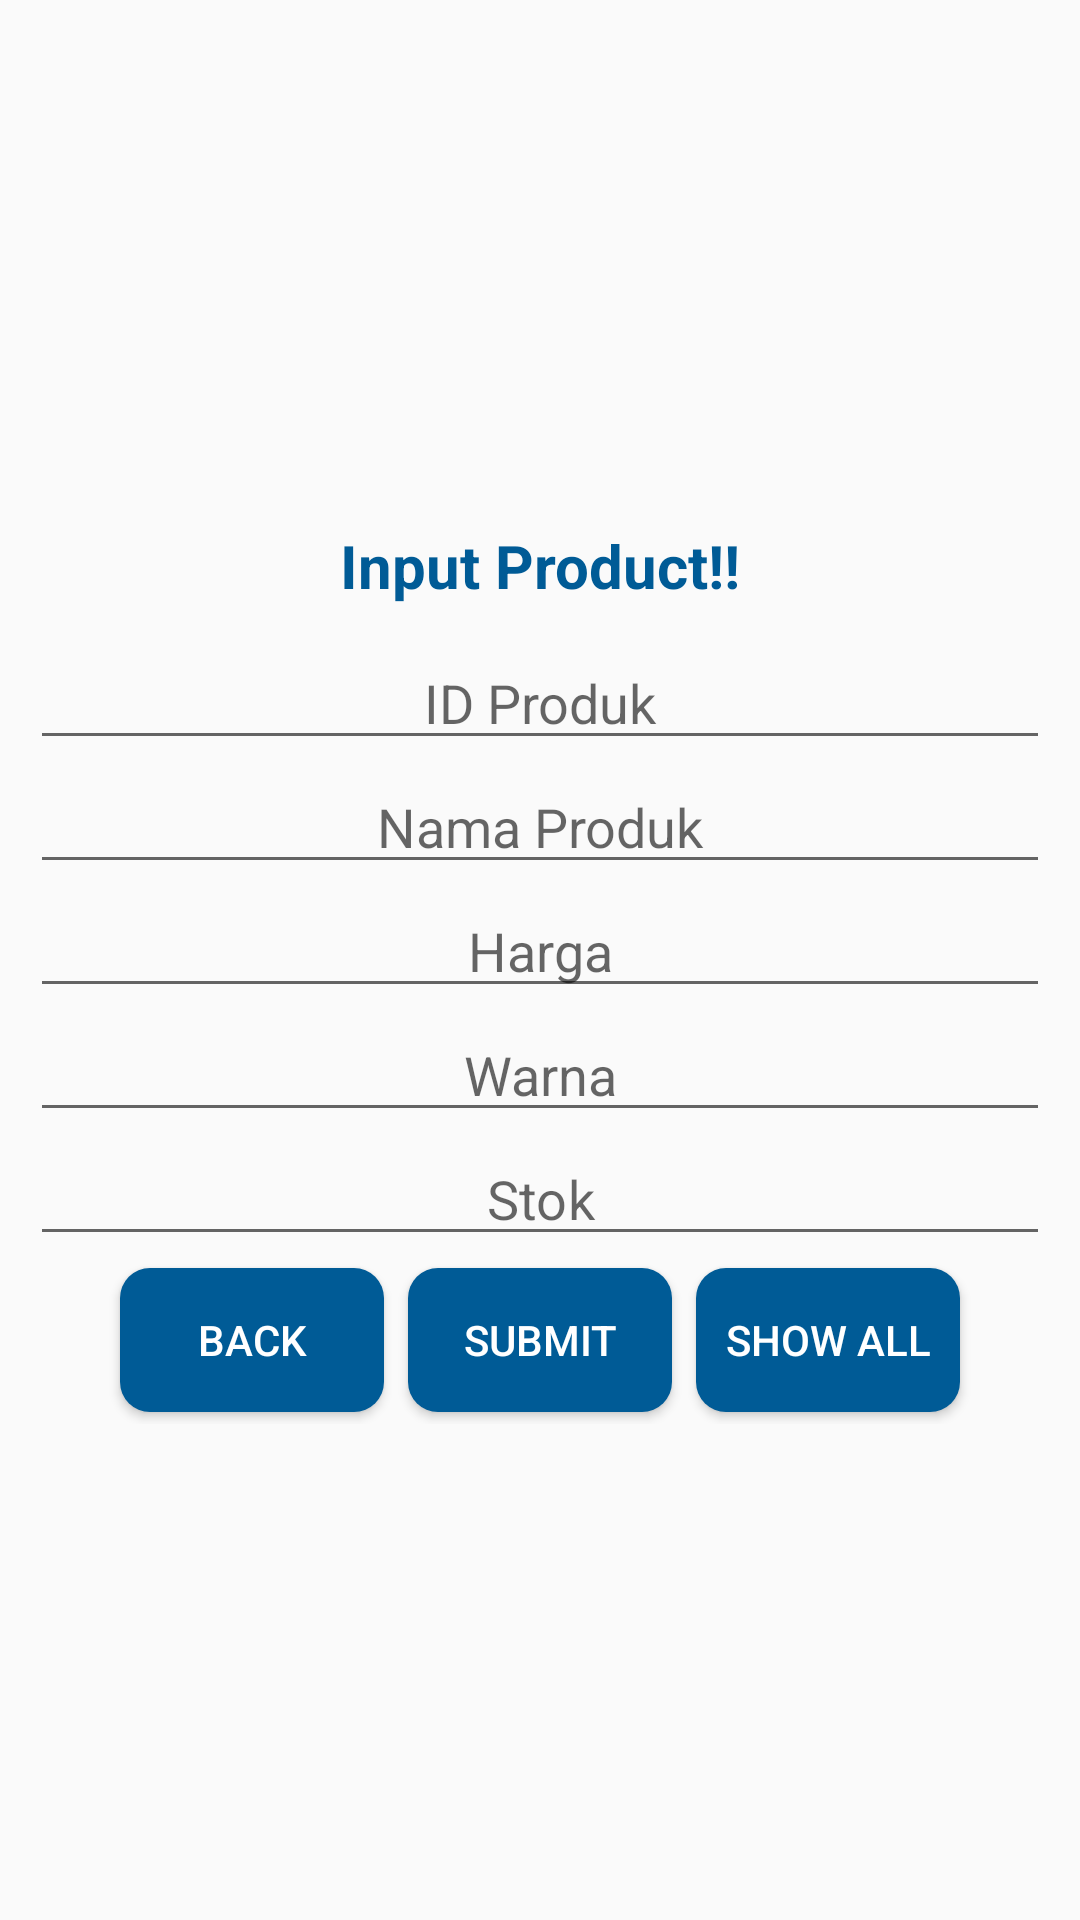

The Android layout XML behind this screen, and the referenced resources:
<!-- AndroidManifest.xml: application theme Theme.UAS201804008 -->
<!-- res/layout/activity_product.xml -->
<?xml version="1.0" encoding="utf-8"?>
<LinearLayout xmlns:android="http://schemas.android.com/apk/res/android"
    xmlns:app="http://schemas.android.com/apk/res-auto"
    xmlns:tools="http://schemas.android.com/tools"
    android:layout_width="match_parent"
    android:layout_height="match_parent"
    tools:context=".ProductActivity"
    android:orientation="vertical"
    android:gravity="center_vertical">

    <TextView
        android:layout_width="match_parent"
        android:layout_height="wrap_content"
        android:text="Input Product!!"
        android:textSize="20sp"
        android:textColor="@color/blue2"
        android:textAlignment="center"
        android:gravity="center_horizontal"
        android:layout_margin="10dp"
        android:textStyle="bold"
        />
    <EditText
        style="@style/edit_text"
        android:id="@+id/input_idp"
        android:hint="ID Produk"
        />
    <EditText
        style="@style/edit_text"
        android:id="@+id/input_nama"
        android:hint="Nama Produk"/>
    <EditText
        style="@style/edit_text"
        android:id="@+id/input_harga"
        android:hint="Harga"/>
    <EditText
        style="@style/edit_text"
        android:id="@+id/input_warna"
        android:hint="Warna"/>
    <EditText
        style="@style/edit_text"
        android:id="@+id/input_stok"
        android:inputType="number"
        android:hint="Stok"/>
    <LinearLayout
        android:layout_width="match_parent"
        android:layout_height="wrap_content"
        android:orientation="horizontal"
        android:gravity="center">
        <Button
            android:id="@+id/btn_back"
            style="@style/btn_Style"
            android:text="Back"
            android:onClick="Back"
            />
        <Button
            style="@style/btn_Style"
            android:id="@+id/btn_submit"
            android:text="Submit"
            android:onClick="addData"/>
        <Button
            android:id="@+id/btn_show"
            style="@style/btn_Style"
            android:text="Show All"
            android:onClick="showAll"/>


    </LinearLayout>


</LinearLayout>
<!-- resources referenced by this layout -->
<resources>
  <color name="blue2">#005B96</color>
  <style name="btn_Style" parent="Widget.AppCompat.Button.Colored">
          <item name="android:layout_width">wrap_content</item>
          <item name="android:layout_height">wrap_content</item>
          <item name="android:layout_margin">4dp</item>
          <item name="android:background">@drawable/btn_default</item>
          <item name="android:textColor">@color/white</item>
  
      </style>
  <style name="edit_text">
          <item name="android:layout_width">match_parent</item>
          <item name="android:layout_height">wrap_content</item>
          <item name="android:textAlignment" tools:targetApi="jelly_bean_mr1">center</item>
          <item name="android:layout_marginLeft">10dp</item>
          <item name="android:layout_marginRight">10dp</item>
      </style>
  <style name="Theme.UAS201804008" parent="Theme.AppCompat.Light.NoActionBar">
          
          <item name="colorPrimary">@color/purple_500</item>
          <item name="colorPrimaryVariant">@color/purple_700</item>
          <item name="colorOnPrimary">@color/white</item>
          
          <item name="colorSecondary">@color/teal_200</item>
          <item name="colorSecondaryVariant">@color/teal_700</item>
          <item name="colorOnSecondary">@color/black</item>
          
          <item name="android:statusBarColor" tools:targetApi="l">?attr/colorPrimaryVariant</item>
          
      </style>
  <!-- drawable btn_default (drawable) -->
  <?xml version="1.0" encoding="utf-8"?>
  <shape xmlns:android="http://schemas.android.com/apk/res/android" android:shape="rectangle">
      <solid android:color="@color/blue2"/>
      <corners android:radius="10dp"/>
  </shape>
  <color name="white">#FFFFFFFF</color>
  <color name="purple_500">#005B96</color>
  <color name="purple_700">#1761a0</color>
  <color name="teal_200">#FF03DAC5</color>
  <color name="teal_700">#FF018786</color>
  <color name="black">#FF000000</color>
</resources>
